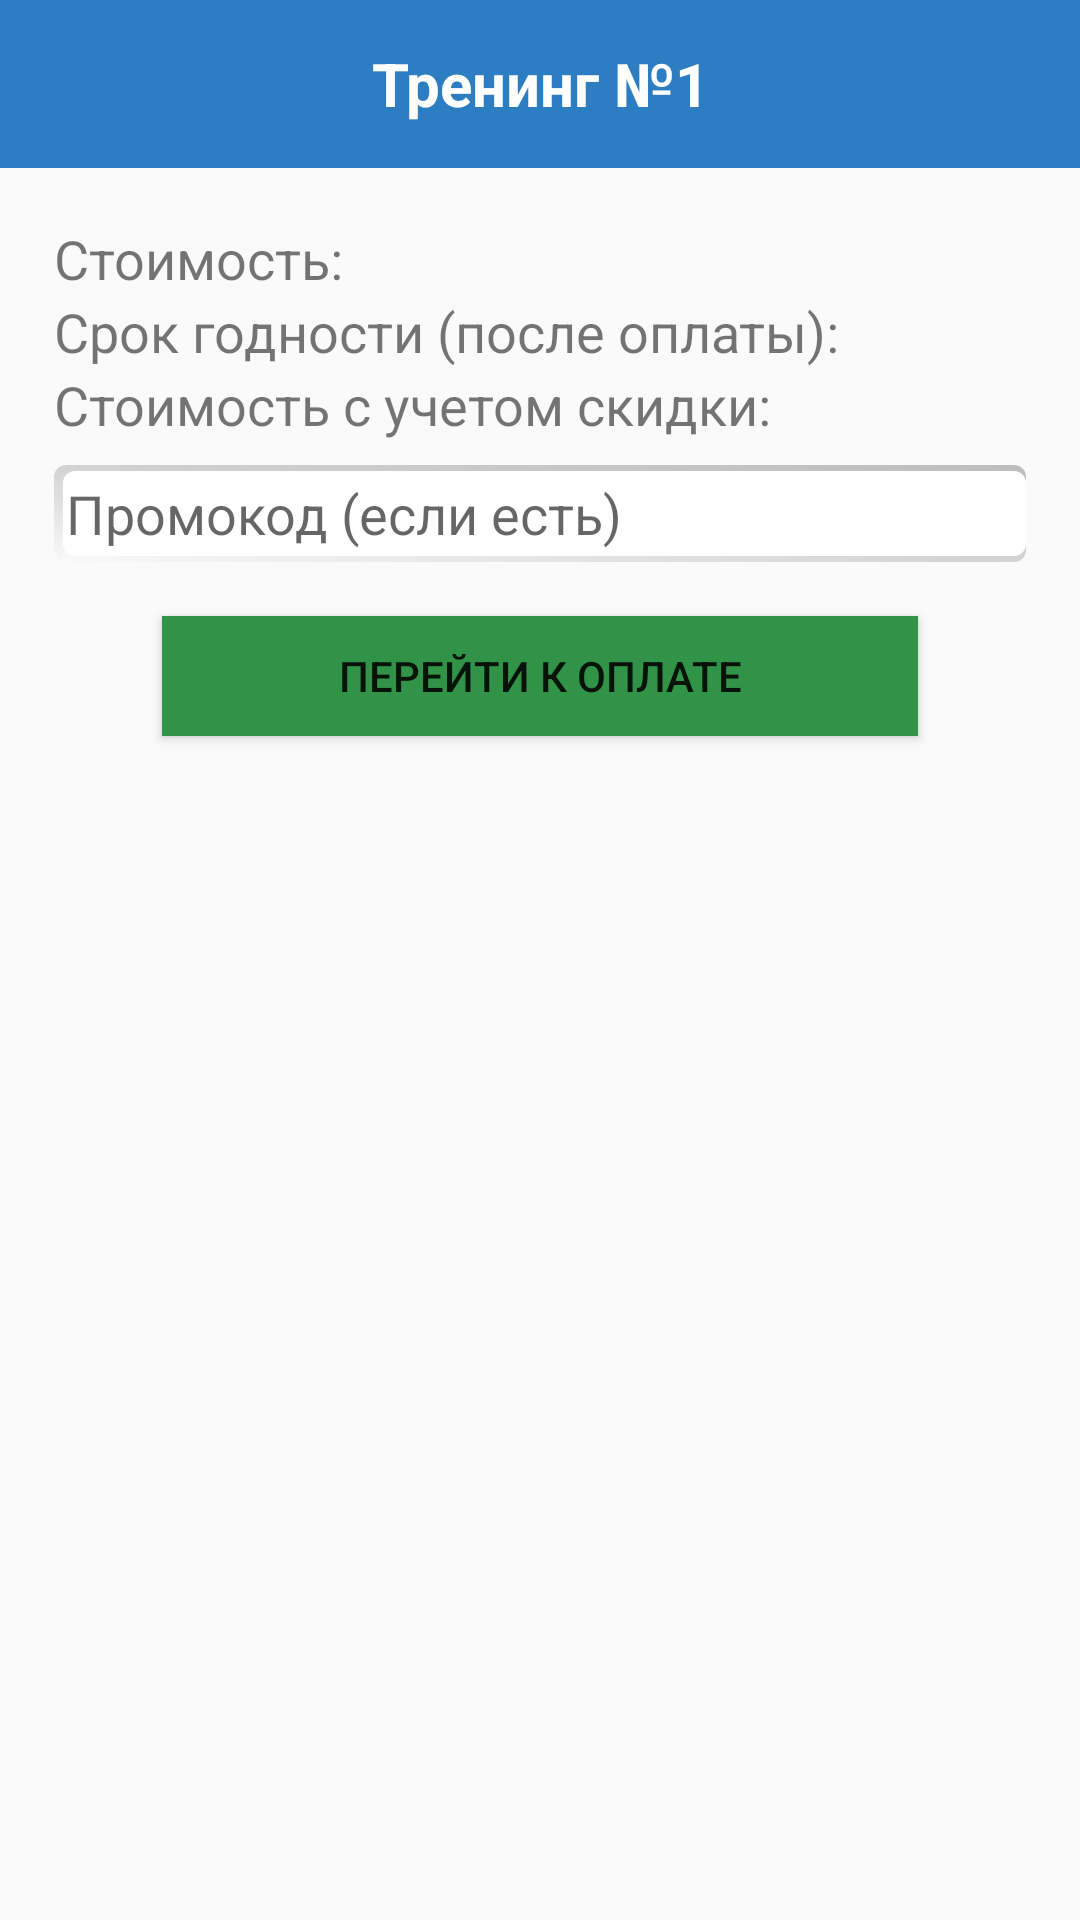

This screen was rendered from an Android layout file. Write that file and the resources it references.
<!-- AndroidManifest.xml: application theme AppTheme -->
<!-- res/layout/dialog_buy_training.xml -->
<?xml version="1.0" encoding="utf-8"?>
<LinearLayout xmlns:android="http://schemas.android.com/apk/res/android"
    xmlns:app="http://schemas.android.com/apk/res-auto"
    android:layout_width="match_parent"
    android:layout_height="wrap_content"
    android:orientation="vertical">

    <RelativeLayout
        android:layout_width="match_parent"
        android:layout_height="56dp"
        android:background="@color/colorPrimary">

        <TextView
            android:id="@+id/tv_title"
            android:layout_width="match_parent"
            android:layout_height="match_parent"
            android:gravity="center"
            android:text="Тренинг №1"
            android:textColor="#ffffff"
            android:textSize="20sp"
            android:textStyle="bold" />

        <ImageView
            android:id="@+id/iv_close"
            android:layout_width="24dp"
            android:layout_height="24dp"
            android:layout_alignParentEnd="true"
            android:layout_centerVertical="true"
            android:layout_marginEnd="16dp"
            android:background="@drawable/border_oval_white_1dp"
            android:padding="4dp"
            app:srcCompat="@drawable/ic_close_white" />
    </RelativeLayout>

    <LinearLayout
        android:layout_width="match_parent"
        android:layout_height="match_parent"
        android:orientation="vertical"
        android:padding="18dp">

        <TextView
            android:id="@+id/tv_cost"
            android:layout_width="wrap_content"
            android:layout_height="wrap_content"
            android:text="Стоимость: "
            android:textColor="@color/md_grey_700"
            android:textSize="18sp" />

        <TextView
            android:id="@+id/tv_validity"
            android:layout_width="wrap_content"
            android:layout_height="wrap_content"
            android:text="Срок годности (после оплаты): "
            android:textColor="@color/md_grey_700"
            android:textSize="18sp" />

        <TextView
            android:id="@+id/tv_cost_after"
            android:layout_width="wrap_content"
            android:layout_height="wrap_content"
            android:text="Стоимость с учетом скидки: "
            android:textColor="@color/md_grey_700"
            android:textSize="18sp" />

        <EditText
            android:layout_width="match_parent"
            android:layout_height="wrap_content"
            android:layout_gravity="center"
            android:layout_marginTop="8dp"
            android:background="@drawable/edit_text"
            android:hint="Промокод (если есть)"
            android:padding="4dp"
            android:textColor="@color/md_light_primary_text"
            android:textSize="18sp" />

        <Button
            android:id="@+id/btn_send"
            android:layout_width="match_parent"
            android:layout_height="40dp"
            android:layout_gravity="center"
            android:layout_marginEnd="36dp"
            android:layout_marginStart="36dp"
            android:layout_marginTop="18dp"
            android:background="@color/colorButtonAccent"
            android:text="Перейти к оплате"
            android:textColor="@color/md_dark_primary_text" />
    </LinearLayout>
</LinearLayout>
<!-- resources referenced by this layout -->
<resources>
  <color name="colorButtonAccent">#319348</color>
  <color name="colorPrimary">#2d7dc2</color>
  <!-- drawable edit_text (drawable) -->
  <layer-list xmlns:android="http://schemas.android.com/apk/res/android">
      <item>
          <shape android:shape="rectangle">
              <gradient
                  android:angle="270"
                  android:endColor="#00ffffff"
                  android:startColor="#72a1a1a1" />
              <corners android:radius="4dp" />
          </shape>
      </item>
  
      <item>
          <shape android:shape="rectangle">
              <gradient
                  android:angle="180"
                  android:endColor="#00ffffff"
                  android:startColor="#72a1a1a1" />
              <corners android:radius="4dp" />
          </shape>
      </item>
  
      <item
          android:bottom="2dp"
          android:left="3dp"
          android:top="2dp">
          <shape android:shape="rectangle">
              <solid android:color="#FFFFFF" />
              <corners android:radius="4dp" />
          </shape>
      </item>
  </layer-list>
  <style name="AppTheme" parent="Theme.AppCompat.Light.NoActionBar">
          <item name="colorPrimary">@color/colorPrimary</item>
          <item name="colorPrimaryDark">@color/colorPrimaryDark</item>
          <item name="colorAccent">@color/colorAccent</item>
  
          <item name="android:spinnerStyle">@style/Spinner</item>
      </style>
  <color name="colorPrimaryDark">#1e6198</color>
  <color name="colorAccent">#00881e</color>
  <style name="Spinner" parent="Base.Widget.AppCompat.Spinner">
          <item name="popupTheme">@style/AppTheme.PopupTheme</item>
      </style>
  <style name="AppTheme.PopupTheme" parent="@style/ThemeOverlay.AppCompat.Light">
          
      </style>
</resources>
